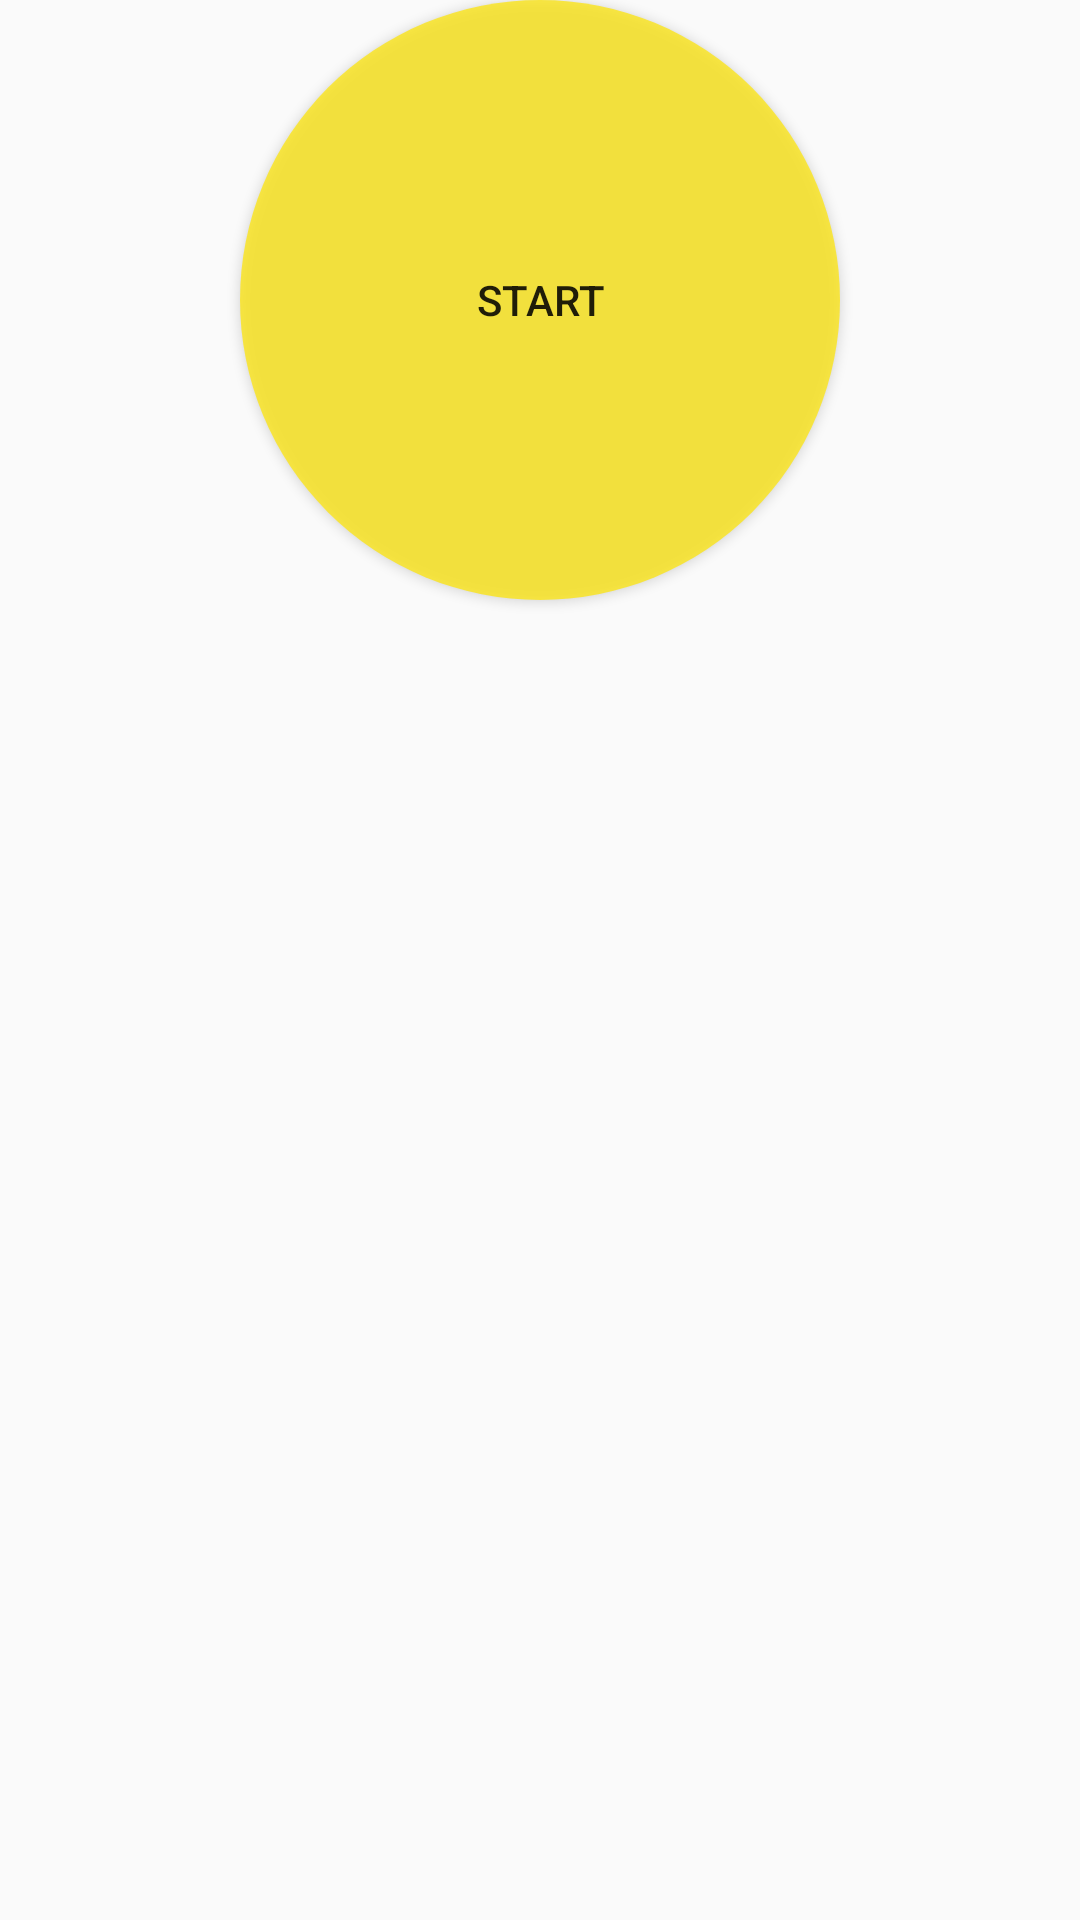

This screen was rendered from an Android layout file. Write that file and the resources it references.
<!-- AndroidManifest.xml: application theme AppTheme -->
<!-- res/layout/activity_main.xml -->
<?xml version="1.0" encoding="utf-8"?>
<LinearLayout xmlns:android="http://schemas.android.com/apk/res/android"
    android:layout_width="match_parent"
    android:layout_height="match_parent"
    android:gravity="center_horizontal"
    android:orientation="vertical">

    <Button
        android:id="@+id/startService"
        android:layout_width="200dp"
        android:layout_height="200dp"
        android:background="@drawable/roundedbutton2"
        android:text="Start" />

    <ListView
        android:id="@+id/runs"
        android:layout_width="match_parent"
        android:layout_height="wrap_content"></ListView>

</LinearLayout>
<!-- resources referenced by this layout -->
<resources>
  <!-- drawable roundedbutton2 (drawable) -->
  <?xml version="1.0" encoding="utf-8"?>
  <shape xmlns:android="http://schemas.android.com/apk/res/android"
      android:shape="rectangle">
      <solid android:color="#b5ffe600" />
      <corners android:bottomRightRadius="100dp"
          android:bottomLeftRadius="100dp"
          android:topRightRadius="100dp"
          android:topLeftRadius="100dp"/>
  </shape>
  <style name="AppTheme" parent="Theme.AppCompat.Light.DarkActionBar">
          
          <item name="colorPrimary">@color/colorPrimary</item>
          <item name="colorPrimaryDark">@color/colorPrimaryDark</item>
          <item name="colorAccent">@color/colorAccent</item>
      </style>
  <color name="colorPrimary">#3F51B5</color>
  <color name="colorPrimaryDark">#303F9F</color>
  <color name="colorAccent">#FF4081</color>
</resources>
